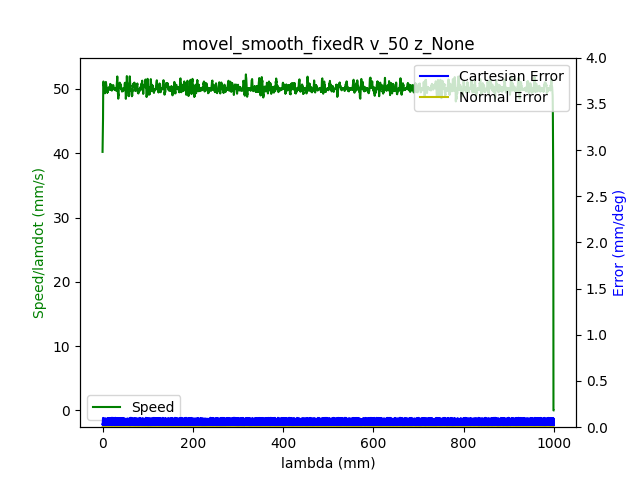

The file beside this chart, header and first rows:
1.680525330174000025e+09, 0.000000000000000000e+00, -4.159486126645406401e-01, -7.702137989050976928e-03, -7.705977713405362528e-02, -1.667400300892782627e-01, -1.152702704479654949e+00, 4.568312050632557519e-01
1.680525330177999973e+09, 0.000000000000000000e+00, -4.159486126645406401e-01, -7.702137989050976928e-03, -7.705977713405362528e-02, -1.667400300892782627e-01, -1.152702704479654949e+00, 4.568312050632557519e-01
1.680525330190000057e+09, 0.000000000000000000e+00, -4.159486126645406401e-01, -7.702137989050976928e-03, -7.705977713405362528e-02, -1.667400300892782627e-01, -1.152702704479654949e+00, 4.568312050632557519e-01
1.680525330194000006e+09, 0.000000000000000000e+00, -4.159486126645406401e-01, -7.702137989050976928e-03, -7.705977713405362528e-02, -1.667400300892782627e-01, -1.152702704479654949e+00, 4.568312050632557519e-01
1.680525330197999954e+09, 0.000000000000000000e+00, -4.159486126645406401e-01, -7.702137989050976928e-03, -7.705977713405362528e-02, -1.667400300892782627e-01, -1.152702704479654949e+00, 4.568312050632557519e-01
1.680525330201999903e+09, 0.000000000000000000e+00, -4.159486126645406401e-01, -7.702137989050976928e-03, -7.705977713405362528e-02, -1.667400300892782627e-01, -1.152702704479654949e+00, 4.568312050632557519e-01
1.680525330206000090e+09, 0.000000000000000000e+00, -4.159486126645406401e-01, -7.702137989050976928e-03, -7.705977713405362528e-02, -1.667400300892782627e-01, -1.152702704479654949e+00, 4.568312050632557519e-01
1.680525330210000038e+09, 0.000000000000000000e+00, -4.159486126645406401e-01, -7.702137989050976928e-03, -7.705977713405362528e-02, -1.667400300892782627e-01, -1.152702704479654949e+00, 4.568312050632557519e-01
1.680525330223000050e+09, 0.000000000000000000e+00, -4.159486126645406401e-01, -7.702137989050976928e-03, -7.705977713405362528e-02, -1.667400300892782627e-01, -1.152702704479654949e+00, 4.568312050632557519e-01
1.680525330236999989e+09, 1.000000000000000000e+00, -4.157409184835532678e-01, -7.702137989050976928e-03, -7.705977713405362528e-02, -1.666545089559305637e-01, -1.152702704479654949e+00, 4.566008216019925570e-01
1.680525330240999937e+09, 1.000000000000000000e+00, -4.157409184835532678e-01, -7.702137989050976928e-03, -7.705977713405362528e-02, -1.666545089559305637e-01, -1.152702704479654949e+00, 4.566008216019925570e-01
1.680525330244999886e+09, 1.000000000000000000e+00, -4.151038733065753328e-01, -7.702137989050976928e-03, -7.705977713405362528e-02, -1.663996908851393952e-01, -1.152702704479654949e+00, 4.559114165474547620e-01
1.680525330249000072e+09, 1.000000000000000000e+00, -4.151038733065753328e-01, -7.702137989050976928e-03, -7.705977713405362528e-02, -1.663996908851393952e-01, -1.152702704479654949e+00, 4.559114165474547620e-01
1.680525330253999949e+09, 1.000000000000000000e+00, -4.140496944383707523e-01, -7.702137989050976928e-03, -7.705977713405362528e-02, -1.659720852184007611e-01, -1.152702704479654949e+00, 4.547594992411385650e-01
1.680525330257999897e+09, 1.000000000000000000e+00, -4.140496944383707523e-01, -7.702137989050976928e-03, -7.705977713405362528e-02, -1.659720852184007611e-01, -1.152702704479654949e+00, 4.547594992411385650e-01
1.680525330262000084e+09, 1.000000000000000000e+00, -4.126831016340591907e-01, -7.702137989050976928e-03, -7.705977713405362528e-02, -1.654275424917785453e-01, -1.152702704479654949e+00, 4.532620067429273814e-01
1.680525330266000032e+09, 1.000000000000000000e+00, -4.126831016340591907e-01, -7.702137989050976928e-03, -7.705977713405362528e-02, -1.654275424917785453e-01, -1.152702704479654949e+00, 4.532620067429273814e-01
1.680525330269999981e+09, 1.000000000000000000e+00, -4.113165088297476846e-01, -7.702137989050976928e-03, -7.705977713405362528e-02, -1.648812544359042898e-01, -1.152702704479654949e+00, 4.517278623304243901e-01
1.680525330273999929e+09, 1.000000000000000000e+00, -4.113165088297476846e-01, -7.702137989050976928e-03, -7.705977713405362528e-02, -1.648812544359042898e-01, -1.152702704479654949e+00, 4.517278623304243901e-01
1.680525330279999971e+09, 1.000000000000000000e+00, -4.099376987206721501e-01, -7.702137989050976928e-03, -7.705977713405362528e-02, -1.643349663800300620e-01, -1.152702704479654949e+00, 4.502303698322132064e-01
1.680525330286000013e+09, 1.000000000000000000e+00, -4.085588886115966156e-01, -7.702137989050976928e-03, -7.705977713405362528e-02, -1.637886783241558619e-01, -1.152702704479654949e+00, 4.487328773340020782e-01
1.680525330289999962e+09, 1.000000000000000000e+00, -4.085588886115966156e-01, -7.702137989050976928e-03, -7.705977713405362528e-02, -1.637886783241558619e-01, -1.152702704479654949e+00, 4.487328773340020782e-01
1.680525330293999910e+09, 1.000000000000000000e+00, -4.071800785025210812e-01, -7.702137989050976928e-03, -7.705977713405362528e-02, -1.632249369757617086e-01, -1.152702704479654949e+00, 4.471987329214990314e-01
1.680525330298000097e+09, 1.000000000000000000e+00, -4.071800785025210812e-01, -7.702137989050976928e-03, -7.705977713405362528e-02, -1.632249369757617086e-01, -1.152702704479654949e+00, 4.471987329214990314e-01
1.680525330302000046e+09, 1.000000000000000000e+00, -4.058134856982095195e-01, -7.702137989050976928e-03, -7.705977713405362528e-02, -1.626803942491394650e-01, -1.152702704479654949e+00, 4.457012404232879588e-01
1.680525330305999994e+09, 1.000000000000000000e+00, -4.058134856982095195e-01, -7.702137989050976928e-03, -7.705977713405362528e-02, -1.626803942491394650e-01, -1.152702704479654949e+00, 4.457012404232879588e-01
1.680525330312000036e+09, 1.000000000000000000e+00, -4.044346755891340406e-01, -7.702137989050976928e-03, -7.705977713405362528e-02, -1.621341061932652372e-01, -1.152702704479654949e+00, 4.441670960107849120e-01
1.680525330318000078e+09, 1.000000000000000000e+00, -4.030541201508064941e-01, -7.702137989050976928e-03, -7.705977713405362528e-02, -1.615703648448710839e-01, -1.152702704479654949e+00, 4.426696035125737838e-01
1.680525330322000027e+09, 1.000000000000000000e+00, -4.030541201508064941e-01, -7.702137989050976928e-03, -7.705977713405362528e-02, -1.615703648448710839e-01, -1.152702704479654949e+00, 4.426696035125737838e-01
1.680525330325999975e+09, 1.000000000000000000e+00, -4.016892726757469445e-01, -7.702137989050976928e-03, -7.705977713405362528e-02, -1.610240767889968561e-01, -1.152702704479654949e+00, 4.411721110143626556e-01
1.680525330329999924e+09, 1.000000000000000000e+00, -4.016892726757469445e-01, -7.702137989050976928e-03, -7.705977713405362528e-02, -1.610240767889968561e-01, -1.152702704479654949e+00, 4.411721110143626556e-01
1.680525330335999966e+09, 1.000000000000000000e+00, -4.003087172374193980e-01, -7.702137989050976928e-03, -7.705977713405362528e-02, -1.604777887331226005e-01, -1.152702704479654949e+00, 4.396379666018596089e-01
1.680525330341000080e+09, 1.000000000000000000e+00, -3.989299071283439191e-01, -7.702137989050976928e-03, -7.705977713405362528e-02, -1.599332460065004125e-01, -1.152702704479654949e+00, 4.381404741036485362e-01
1.680525330345000029e+09, 1.000000000000000000e+00, -3.989299071283439191e-01, -7.702137989050976928e-03, -7.705977713405362528e-02, -1.599332460065004125e-01, -1.152702704479654949e+00, 4.381404741036485362e-01
1.680525330348999977e+09, 1.000000000000000000e+00, -3.975633143240323575e-01, -7.702137989050976928e-03, -7.705977713405362528e-02, -1.593695046581062036e-01, -1.152702704479654949e+00, 4.366447269346893645e-01
1.680525330352999926e+09, 1.000000000000000000e+00, -3.975633143240323575e-01, -7.702137989050976928e-03, -7.705977713405362528e-02, -1.593695046581062036e-01, -1.152702704479654949e+00, 4.366447269346893645e-01
1.680525330357000113e+09, 1.000000000000000000e+00, -3.961845042149568230e-01, -7.702137989050976928e-03, -7.705977713405362528e-02, -1.588232166022320035e-01, -1.152702704479654949e+00, 4.351088371929343612e-01
1.680525330361000061e+09, 1.000000000000000000e+00, -3.961845042149568230e-01, -7.702137989050976928e-03, -7.705977713405362528e-02, -1.588232166022320035e-01, -1.152702704479654949e+00, 4.351088371929343612e-01
1.680525330365000010e+09, 1.000000000000000000e+00, -3.948056941058812885e-01, -7.702137989050976928e-03, -7.705977713405362528e-02, -1.582769285463577758e-01, -1.152702704479654949e+00, 4.336113446947232331e-01
1.680525330368999958e+09, 1.000000000000000000e+00, -3.948056941058812885e-01, -7.702137989050976928e-03, -7.705977713405362528e-02, -1.582769285463577758e-01, -1.152702704479654949e+00, 4.336113446947232331e-01
1.680525330374000072e+09, 1.000000000000000000e+00, -3.934268839968057541e-01, -7.702137989050976928e-03, -7.705977713405362528e-02, -1.577306404904835480e-01, -1.152702704479654949e+00, 4.321155975257641169e-01
1.680525330378000021e+09, 1.000000000000000000e+00, -3.934268839968057541e-01, -7.702137989050976928e-03, -7.705977713405362528e-02, -1.577306404904835480e-01, -1.152702704479654949e+00, 4.321155975257641169e-01
1.680525330381999969e+09, 1.000000000000000000e+00, -3.920602911924942480e-01, -7.702137989050976928e-03, -7.705977713405362528e-02, -1.571686444713413788e-01, -1.152702704479654949e+00, 4.305797077840091136e-01
1.680525330385999918e+09, 1.000000000000000000e+00, -3.920602911924942480e-01, -7.702137989050976928e-03, -7.705977713405362528e-02, -1.571686444713413788e-01, -1.152702704479654949e+00, 4.305797077840091136e-01
1.680525330390000105e+09, 1.000000000000000000e+00, -3.906814810834187135e-01, -7.702137989050976928e-03, -7.705977713405362528e-02, -1.566223564154671510e-01, -1.152702704479654949e+00, 4.290839606150499419e-01
1.680525330395999908e+09, 1.000000000000000000e+00, -3.893009256450911670e-01, -7.702137989050976928e-03, -7.705977713405362528e-02, -1.560760683595929232e-01, -1.152702704479654949e+00, 4.275864681168387582e-01
1.680525330400000095e+09, 1.000000000000000000e+00, -3.893009256450911670e-01, -7.702137989050976928e-03, -7.705977713405362528e-02, -1.560760683595929232e-01, -1.152702704479654949e+00, 4.275864681168387582e-01
1.680525330404999971e+09, 1.000000000000000000e+00, -3.879360781700316174e-01, -7.702137989050976928e-03, -7.705977713405362528e-02, -1.555123270111987421e-01, -1.152702704479654949e+00, 4.260505783750838105e-01
1.680525330408999920e+09, 1.000000000000000000e+00, -3.879360781700316174e-01, -7.702137989050976928e-03, -7.705977713405362528e-02, -1.555123270111987421e-01, -1.152702704479654949e+00, 4.260505783750838105e-01
1.680525330413000107e+09, 1.000000000000000000e+00, -3.865555227317041265e-01, -7.702137989050976928e-03, -7.705977713405362528e-02, -1.549677842845765263e-01, -1.152702704479654949e+00, 4.245548312061246388e-01
1.680525330417000055e+09, 1.000000000000000000e+00, -3.865555227317041265e-01, -7.702137989050976928e-03, -7.705977713405362528e-02, -1.549677842845765263e-01, -1.152702704479654949e+00, 4.245548312061246388e-01
1.680525330421000004e+09, 1.000000000000000000e+00, -3.851767126226285920e-01, -7.702137989050976928e-03, -7.705977713405362528e-02, -1.544214962287022985e-01, -1.152702704479654949e+00, 4.230573387079135106e-01
1.680525330424999952e+09, 1.000000000000000000e+00, -3.851767126226285920e-01, -7.702137989050976928e-03, -7.705977713405362528e-02, -1.544214962287022985e-01, -1.152702704479654949e+00, 4.230573387079135106e-01
1.680525330428999901e+09, 1.000000000000000000e+00, -3.838101198183170304e-01, -7.702137989050976928e-03, -7.705977713405362528e-02, -1.538752081728280707e-01, -1.152702704479654949e+00, 4.215231942954104638e-01
1.680525330433000088e+09, 1.000000000000000000e+00, -3.838101198183170304e-01, -7.702137989050976928e-03, -7.705977713405362528e-02, -1.538752081728280707e-01, -1.152702704479654949e+00, 4.215231942954104638e-01
1.680525330437000036e+09, 1.000000000000000000e+00, -3.824313097092414959e-01, -7.702137989050976928e-03, -7.705977713405362528e-02, -1.533114668244339174e-01, -1.152702704479654949e+00, 4.200257017971993356e-01
1.680525330440999985e+09, 1.000000000000000000e+00, -3.824313097092414959e-01, -7.702137989050976928e-03, -7.705977713405362528e-02, -1.533114668244339174e-01, -1.152702704479654949e+00, 4.200257017971993356e-01
1.680525330444999933e+09, 1.000000000000000000e+00, -3.810524996001659614e-01, -7.702137989050976928e-03, -7.705977713405362528e-02, -1.527651787685596896e-01, -1.152702704479654949e+00, 4.184898120554443324e-01
1.680525330448999882e+09, 1.000000000000000000e+00, -3.810524996001659614e-01, -7.702137989050976928e-03, -7.705977713405362528e-02, -1.527651787685596896e-01, -1.152702704479654949e+00, 4.184898120554443324e-01
1.680525330453000069e+09, 1.000000000000000000e+00, -3.796736894910904270e-01, -7.702137989050976928e-03, -7.705977713405362528e-02, -1.522206360419374460e-01, -1.152702704479654949e+00, 4.169940648864852162e-01
1.680525330457000017e+09, 1.000000000000000000e+00, -3.796736894910904270e-01, -7.702137989050976928e-03, -7.705977713405362528e-02, -1.522206360419374460e-01, -1.152702704479654949e+00, 4.169940648864852162e-01
... 5,977 more rows
